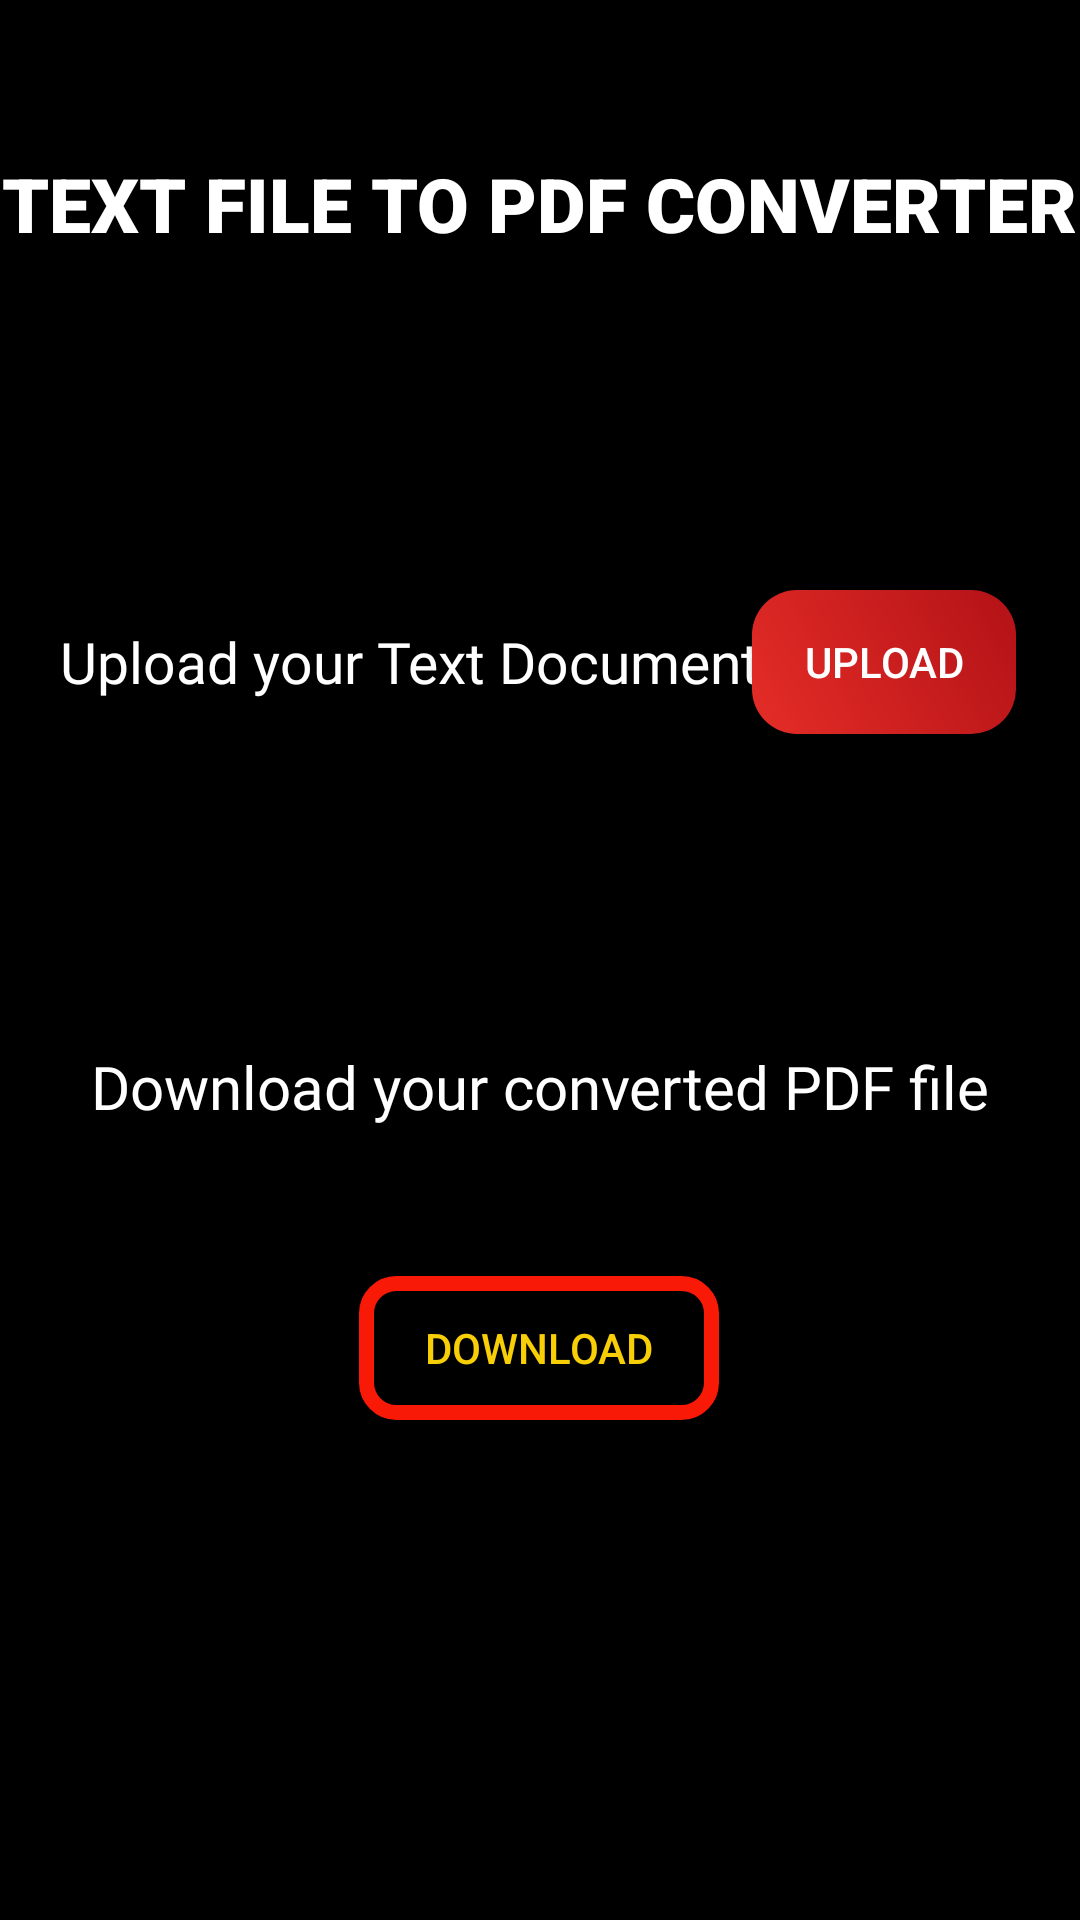

Write the Android layout XML for this screen, with the resource values it uses.
<!-- AndroidManifest.xml: application theme AppTheme -->
<!-- res/layout/activity_texttopdfconverter.xml -->
<?xml version="1.0" encoding="utf-8"?>
<androidx.constraintlayout.widget.ConstraintLayout xmlns:android="http://schemas.android.com/apk/res/android"
    xmlns:app="http://schemas.android.com/apk/res-auto"
    xmlns:tools="http://schemas.android.com/tools"
    android:layout_width="match_parent"
    android:layout_height="match_parent"
    android:background="@color/Black"
    tools:context=".activities.TexttopdfconverterActivity">


    <TextView
        android:id="@+id/textView13"
        android:layout_width="wrap_content"
        android:layout_height="wrap_content"
        android:fontFamily="sans-serif-black"
        android:text="TEXT FILE TO PDF CONVERTER"
        android:textColor="@android:color/white"
        android:textSize="25sp"
        android:textStyle="bold"
        android:typeface="sans"
        app:layout_constraintBottom_toBottomOf="parent"
        app:layout_constraintEnd_toEndOf="parent"
        app:layout_constraintHorizontal_bias="0.49"
        app:layout_constraintStart_toStartOf="parent"
        app:layout_constraintTop_toTopOf="parent"
        app:layout_constraintVertical_bias="0.084" />

    <TextView
        android:id="@+id/textView14"
        android:layout_width="wrap_content"
        android:layout_height="wrap_content"
        android:layout_marginStart="20dp"
        android:fontFamily="@font/chivo"
        android:text="Upload your Text Document:"
        android:textColor="#ffffff"
        android:textSize="19sp"
        app:layout_constraintBottom_toBottomOf="parent"
        app:layout_constraintEnd_toStartOf="@+id/btn_uploadtxtpdfconv"
        app:layout_constraintHorizontal_bias="0.0"
        app:layout_constraintStart_toStartOf="parent"
        app:layout_constraintTop_toBottomOf="@+id/textView13"
        app:layout_constraintVertical_bias="0.232" />

    <Button
        android:id="@+id/btn_uploadtxtpdfconv"
        android:layout_width="wrap_content"
        android:layout_height="wrap_content"
        android:background="@drawable/btn_uploadtxtfile"
        android:text="Upload"
        android:textColor="#ffffff"
        app:layout_constraintBottom_toBottomOf="parent"
        app:layout_constraintEnd_toEndOf="parent"
        app:layout_constraintHorizontal_bias="0.922"
        app:layout_constraintStart_toStartOf="parent"
        app:layout_constraintTop_toTopOf="parent"
        app:layout_constraintVertical_bias="0.332" />

    <TextView
        android:id="@+id/textView15"
        android:layout_width="wrap_content"
        android:layout_height="wrap_content"
        android:text="Download your converted PDF file"
        android:fontFamily="@font/chivo"
        android:textColor="#ffffff"
        android:textSize="20sp"
        app:layout_constraintBottom_toBottomOf="parent"
        app:layout_constraintEnd_toEndOf="parent"
        app:layout_constraintStart_toStartOf="parent"
        app:layout_constraintTop_toBottomOf="@+id/textView14"
        app:layout_constraintVertical_bias="0.304" />

    <Button
        android:id="@+id/btn_downloadtxtpdfconv"
        android:layout_width="120dp"
        android:layout_height="wrap_content"
        android:background="@drawable/btn_downloadgradient"
        android:text="Download"
        android:textColor="#F8CE06"
        app:layout_constraintBottom_toBottomOf="parent"
        app:layout_constraintEnd_toEndOf="parent"
        app:layout_constraintHorizontal_bias="0.498"
        app:layout_constraintStart_toStartOf="parent"
        app:layout_constraintTop_toBottomOf="@+id/textView15"
        app:layout_constraintVertical_bias="0.23" />
</androidx.constraintlayout.widget.ConstraintLayout>
<!-- resources referenced by this layout -->
<resources>
  <color name="Black">#000000</color>
  <!-- drawable btn_downloadgradient (drawable) -->
  <?xml version="1.0" encoding="utf-8"?>
  <shape xmlns:android="http://schemas.android.com/apk/res/android">
  
      <stroke android:color="#F81906"
          android:width="5dp"/>
      <corners android:radius="10dp"/>
  
  </shape>
  <!-- drawable btn_uploadtxtfile (drawable) -->
  <?xml version="1.0" encoding="utf-8"?>
  <shape xmlns:android="http://schemas.android.com/apk/res/android">
  
      <gradient android:angle="45"
          android:startColor="#e52d27"
          android:endColor="#b31217" />
      <corners android:radius="15dp" />
  
  </shape>
  <style name="AppTheme" parent="Theme.AppCompat.Light.NoActionBar">
          
          <item name="colorPrimary">#673AB7</item>
          <item name="colorPrimaryDark">@color/colorPrimaryDark</item>
          <item name="colorAccent">@color/colorAccent</item>
      </style>
  <color name="colorPrimaryDark">#181819</color>
  <color name="colorAccent">#03DAC5</color>
</resources>
